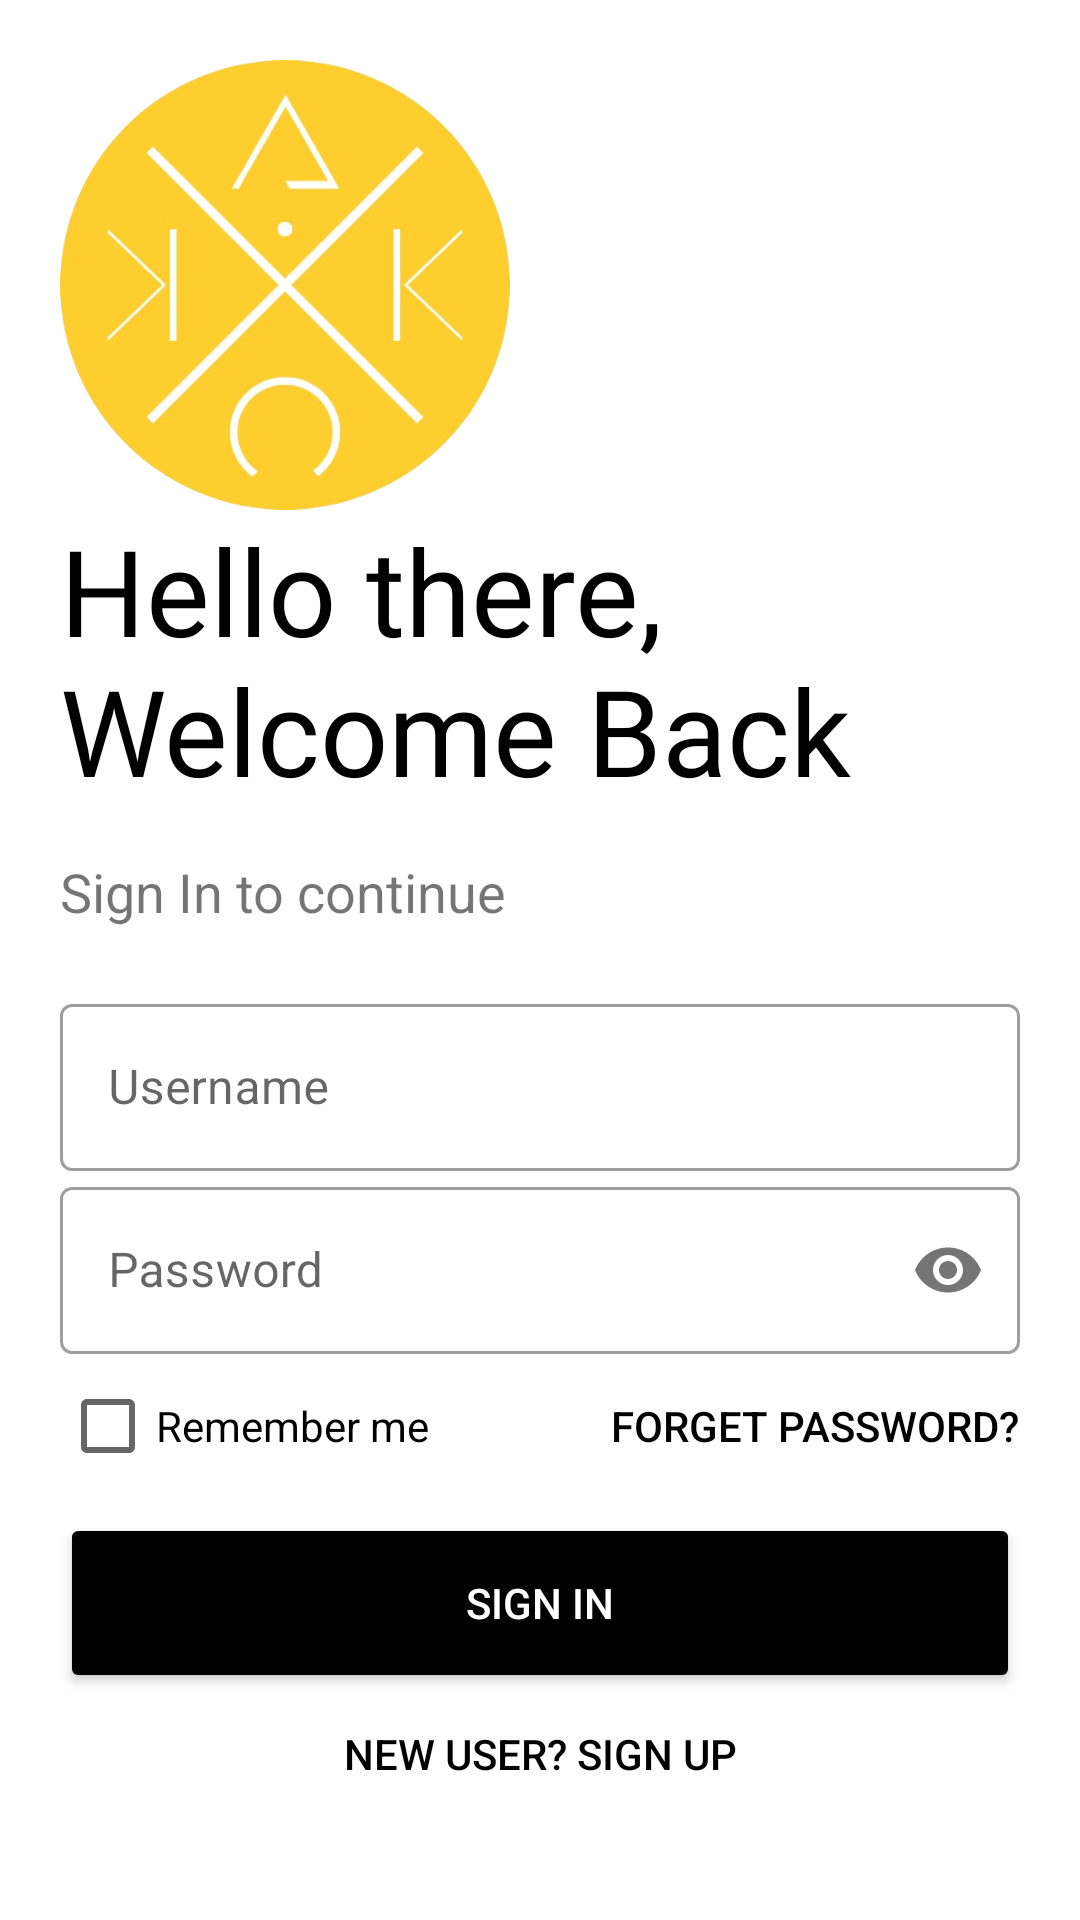

The Android layout XML behind this screen, and the referenced resources:
<!-- AndroidManifest.xml: application theme Theme.PetShop -->
<!-- res/layout/activity_login.xml -->
<?xml version="1.0" encoding="utf-8"?>
<LinearLayout xmlns:android="http://schemas.android.com/apk/res/android"
    xmlns:app="http://schemas.android.com/apk/res-auto"
    xmlns:tools="http://schemas.android.com/tools"
    android:layout_width="match_parent"
    android:layout_height="match_parent"
    android:orientation="vertical"
    android:background="#fff"
    android:padding="20dp"
    tools:context=".SignInActivity">

    <ImageView
        android:id="@+id/logoImg"
        android:layout_width="150dp"
        android:layout_height="150dp"
        android:src="@mipmap/logo4_removebg_preview"
        android:transitionName="logo_img"/>

    <TextView
        android:id="@+id/logoHi"
        android:layout_width="wrap_content"
        android:layout_height="115dp"
        android:fontFamily="@font/bungee"
        android:text="Hello there, Welcome Back"
        android:textSize="40sp"
        android:textColor="#000"
        android:transitionName="logo_text"/>

    <TextView
        android:id="@+id/slogan"
        android:layout_width="wrap_content"
        android:layout_height="wrap_content"
        android:text="Sign In to continue"
        android:textSize="18sp"
        android:transitionName="logo_desc"/>

    <LinearLayout
        android:layout_width="match_parent"
        android:layout_height="match_parent"
        android:layout_marginTop="20dp"
        android:layout_marginBottom="20dp"
        android:backgroundTint="@color/black"
        android:orientation="vertical">

        <com.google.android.material.textfield.TextInputLayout
            android:id="@+id/username"
            style="@style/Widget.MaterialComponents.TextInputLayout.OutlinedBox"
            android:layout_width="match_parent"
            android:layout_height="wrap_content"
            android:hint="Username"
            android:transitionName="user_trans">

            <com.google.android.material.textfield.TextInputEditText
                android:layout_width="match_parent"
                android:layout_height="wrap_content" />

        </com.google.android.material.textfield.TextInputLayout>

        <com.google.android.material.textfield.TextInputLayout
            android:id="@+id/password"
            style="@style/Widget.MaterialComponents.TextInputLayout.OutlinedBox"
            android:layout_width="match_parent"
            android:layout_height="wrap_content"
            android:hint="Password"
            app:passwordToggleEnabled="true"
            android:transitionName="password_trans">

            <com.google.android.material.textfield.TextInputEditText
                android:layout_width="match_parent"
                android:layout_height="wrap_content"
                android:inputType="textPassword" />

        </com.google.android.material.textfield.TextInputLayout>

        <RelativeLayout
            android:layout_width="match_parent"
            android:layout_height="wrap_content">

            <CheckBox
                android:id="@+id/chkRemember"
                android:layout_width="wrap_content"
                android:layout_height="wrap_content"
                android:text="Remember me"
                android:layout_centerVertical="true"/>

            <Button
                android:id="@+id/forgot_btn"
                android:layout_width="wrap_content"
                android:layout_height="wrap_content"
                android:layout_alignParentEnd="true"
                android:layout_centerVertical="true"
                android:background="#00000000"
                android:elevation="0dp"
                android:text="Forget Password?"
                android:textColor="#000" />

        </RelativeLayout>

        <Button
            android:id="@+id/signin_btn"
            android:layout_width="match_parent"
            android:layout_height="60dp"
            android:layout_marginTop="5dp"
            android:layout_marginBottom="5dp"
            app:cornerRadius="32dp"
            android:backgroundTint="@color/black"
            android:text="Sign In"
            android:textColor="#fff"
            android:transitionName="btn_sign_trans"/>

        <Button
            android:id="@+id/signup_screen"
            android:layout_width="match_parent"
            android:layout_height="wrap_content"
            android:background="#00000000"
            android:elevation="0dp"
            android:text="New User? Sign Up"
            android:textColor="#000"
            android:transitionName="signin_signup_trans"/>

    </LinearLayout>

</LinearLayout>
<!-- resources referenced by this layout -->
<resources>
  <color name="black">#FF000000</color>
  <!-- mipmap logo4_removebg_preview: png bitmap (mipmap-hdpi, 139501 bytes) -->
  <style name="Theme.PetShop" parent="Theme.MaterialComponents.Light.NoActionBar">
          
          <item name="colorPrimary">@color/purple_500</item>
          <item name="colorPrimaryVariant">@color/purple_700</item>
          <item name="colorOnPrimary">@color/white</item>
          
          <item name="colorSecondary">@color/teal_200</item>
          <item name="colorSecondaryVariant">@color/teal_700</item>
          <item name="colorOnSecondary">@color/black</item>
          
          <item name="android:statusBarColor">?attr/colorPrimaryVariant</item>
          
  
          <item name="android:windowContentTransitions">true</item>
      </style>
  <color name="purple_500">#FF6200EE</color>
  <color name="purple_700">#FF3700B3</color>
  <color name="white">#FFFFFFFF</color>
  <color name="teal_200">#FF03DAC5</color>
  <color name="teal_700">#FF018786</color>
</resources>
